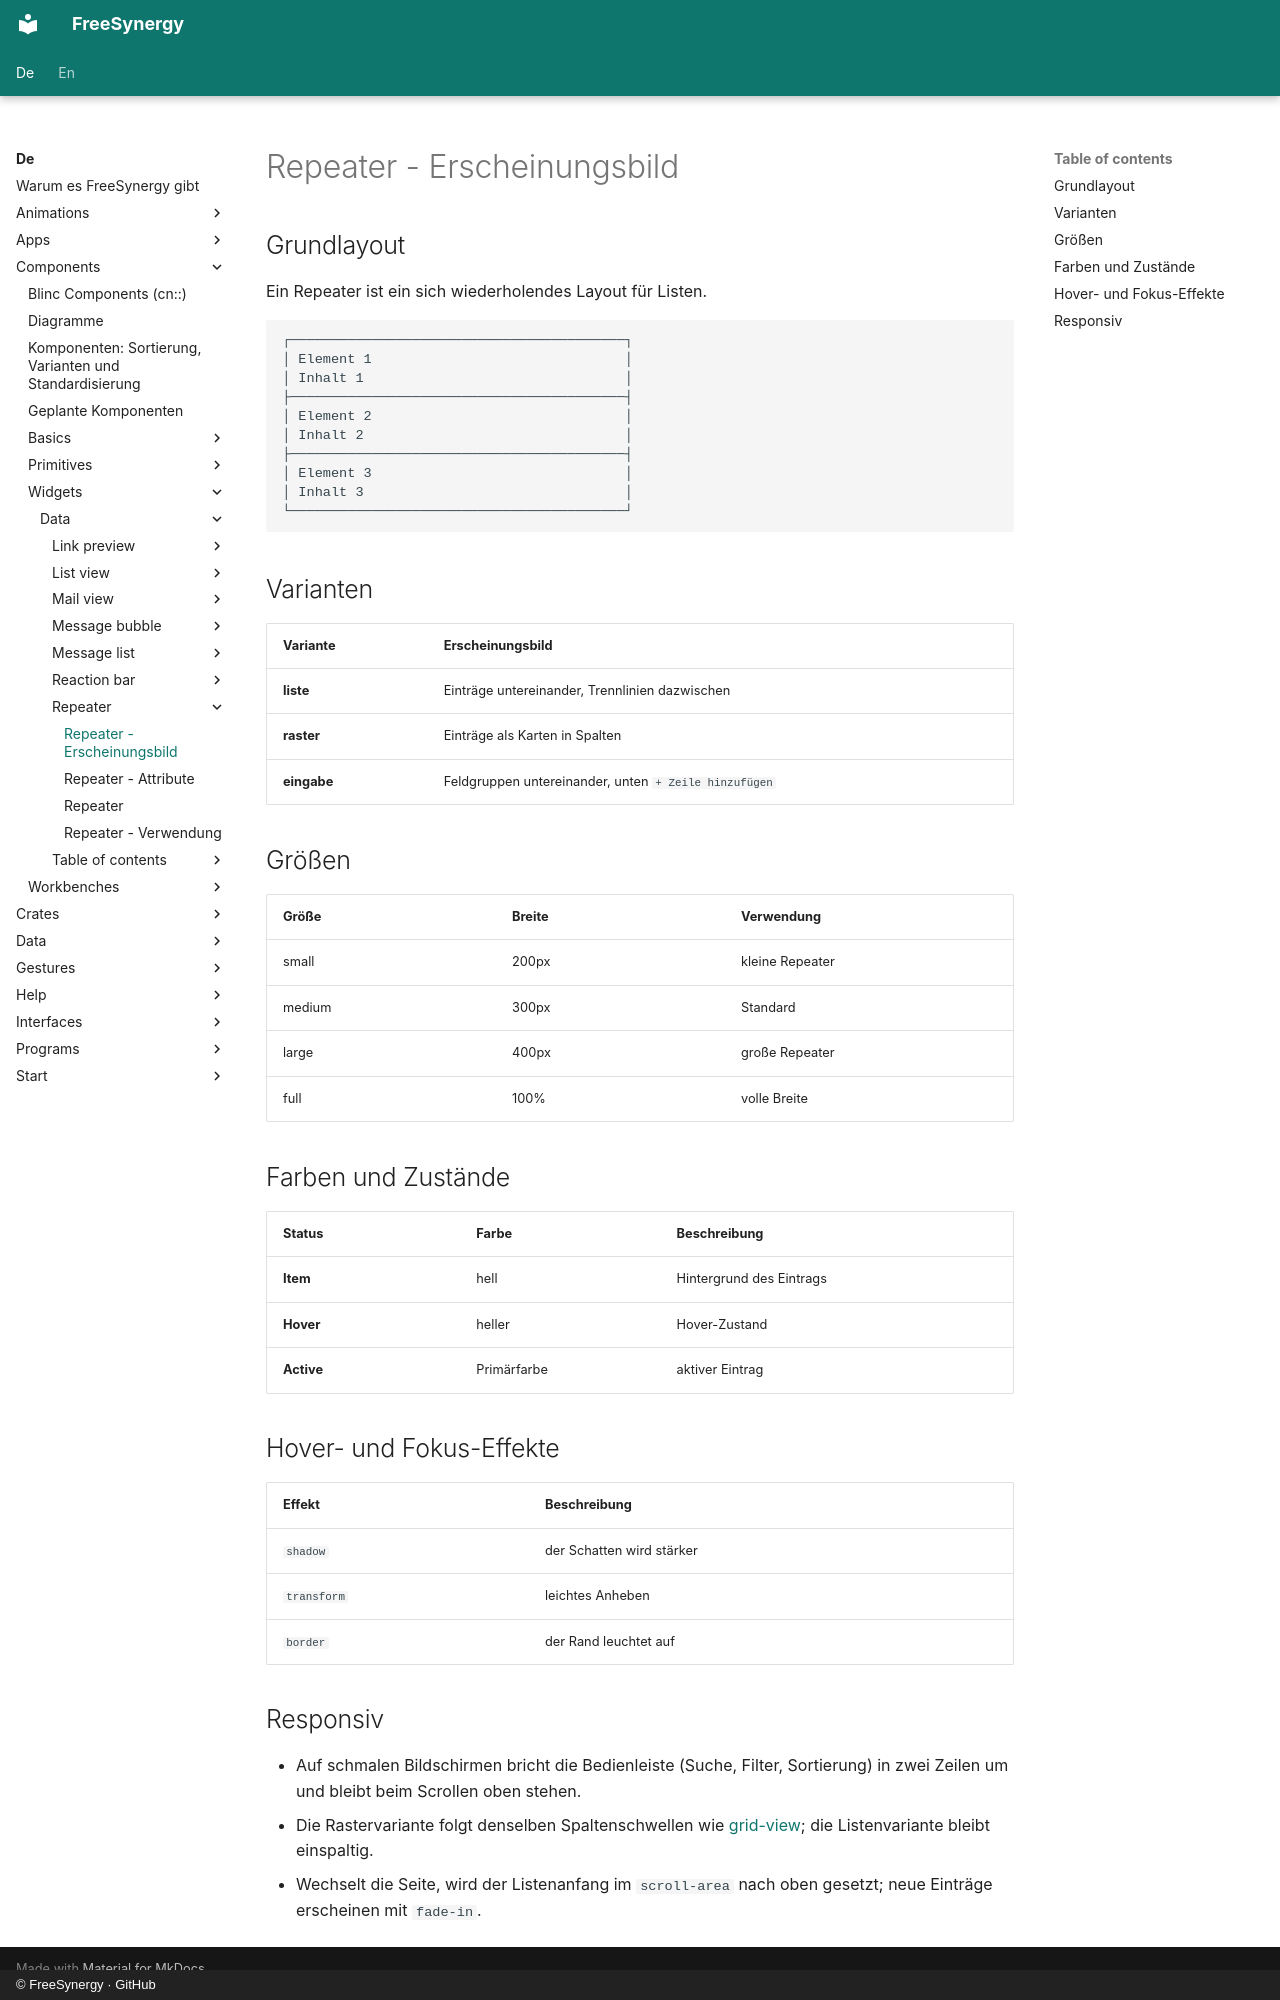

repository: FreeSynergy/fs-documentation · page: de/components/widgets/data/repeater/appearance/index.html · generator: mkdocs · copyright: © FreeSynergy · GitHub

# Repeater - Erscheinungsbild

## Grundlayout
Ein Repeater ist ein sich wiederholendes Layout für Listen.

```
┌─────────────────────────────────────────┐
│ Element 1                               │
│ Inhalt 1                                │
├─────────────────────────────────────────┤
│ Element 2                               │
│ Inhalt 2                                │
├─────────────────────────────────────────┤
│ Element 3                               │
│ Inhalt 3                                │
└─────────────────────────────────────────┘
```

## Varianten

| Variante | Erscheinungsbild |
|----------|------------------|
| **liste** | Einträge untereinander, Trennlinien dazwischen |
| **raster** | Einträge als Karten in Spalten |
| **eingabe** | Feldgruppen untereinander, unten ``+ Zeile hinzufügen`` |

## Größen

| Größe | Breite | Verwendung |
|-------|--------|------------|
| small | 200px | kleine Repeater |
| medium | 300px | Standard |
| large | 400px | große Repeater |
| full | 100% | volle Breite |

## Farben und Zustände

| Status | Farbe | Beschreibung |
|--------|-------|--------------|
| **Item** | hell | Hintergrund des Eintrags |
| **Hover** | heller | Hover-Zustand |
| **Active** | Primärfarbe | aktiver Eintrag |

## Hover- und Fokus-Effekte

| Effekt | Beschreibung |
|--------|--------------|
| `shadow` | der Schatten wird stärker |
| `transform` | leichtes Anheben |
| `border` | der Rand leuchtet auf |

## Responsiv

- Auf schmalen Bildschirmen bricht die Bedienleiste (Suche, Filter, Sortierung) in zwei Zeilen um
  und bleibt beim Scrollen oben stehen.
- Die Rastervariante folgt denselben Spaltenschwellen wie [grid-view](../grid-view/);
  die Listenvariante bleibt einspaltig.
- Wechselt die Seite, wird der Listenanfang im `scroll-area` nach oben gesetzt;
  neue Einträge erscheinen mit `fade-in`.
